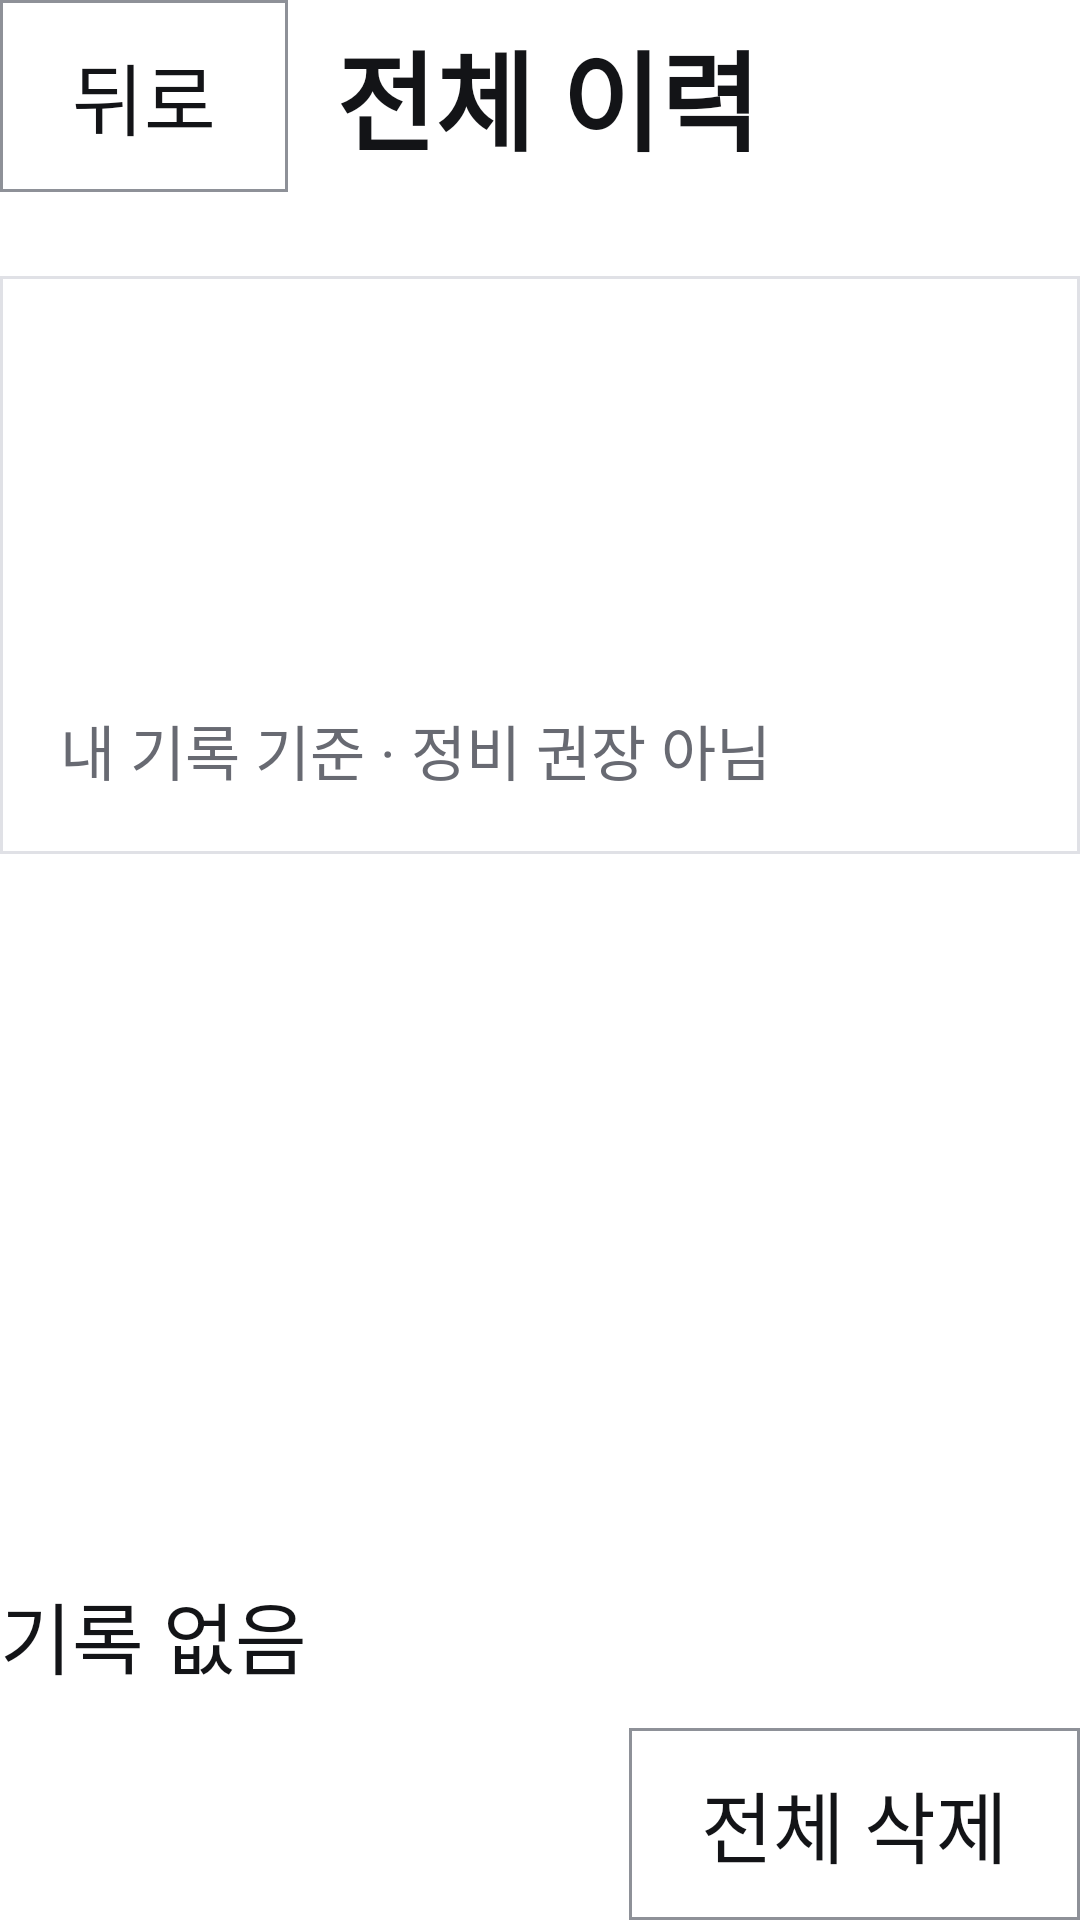

This screen was rendered from an Android layout file. Write that file and the resources it references.
<!-- AndroidManifest.xml: application theme Theme.PleosApp -->
<!-- res/layout/view_history.xml -->
<?xml version="1.0" encoding="utf-8"?>
<LinearLayout xmlns:android="http://schemas.android.com/apk/res/android"
    android:layout_width="match_parent"
    android:layout_height="match_parent"
    android:orientation="vertical">

    
    <LinearLayout
        android:layout_width="match_parent"
        android:layout_height="wrap_content"
        android:gravity="center_vertical"
        android:orientation="horizontal">
        <Button android:id="@+id/historyBackButton" style="@style/Widget.PleosApp.Button.Back" android:text="@string/back" />
        <TextView style="@style/ScreenTitle" android:layout_width="0dp" android:layout_weight="1" android:text="@string/history_title" />
    </LinearLayout>

    
    <HorizontalScrollView
        android:layout_width="match_parent"
        android:layout_height="wrap_content"
        android:layout_marginTop="@dimen/gap"
        android:scrollbars="none">
        <LinearLayout
            android:id="@+id/historyTabs"
            android:layout_width="wrap_content"
            android:layout_height="wrap_content"
            android:orientation="horizontal" />
    </HorizontalScrollView>

    
    <LinearLayout
        android:id="@+id/statsCard"
        style="@style/CheckCard"
        android:layout_marginTop="@dimen/gap_small"
        android:focusable="true">
        <TextView android:id="@+id/statsCountText" style="@style/CheckCardTitle" />
        <TextView android:id="@+id/statsAverageText" style="@style/CheckCardValue" />
        <TextView android:id="@+id/statsExcludedText" style="@style/CheckCardLabel" />
        <TextView style="@style/CheckCardLabel" android:text="@string/stats_note" />
    </LinearLayout>

    
    <ScrollView
        android:layout_width="match_parent"
        android:layout_height="0dp"
        android:layout_marginTop="@dimen/gap_small"
        android:layout_weight="1">

        <LinearLayout
            android:id="@+id/recordList"
            android:layout_width="match_parent"
            android:layout_height="wrap_content"
            android:orientation="vertical" />
    </ScrollView>

    <TextView
        android:id="@+id/emptyText"
        style="@style/CheckCardValue"
        android:text="@string/state_no_record" />

    
    <LinearLayout
        android:layout_width="match_parent"
        android:layout_height="wrap_content"
        android:layout_marginTop="@dimen/gap_small"
        android:gravity="center_vertical"
        android:orientation="horizontal">
        <Space
            android:layout_width="0dp"
            android:layout_height="0dp"
            android:layout_weight="1" />
        <Button
            android:id="@+id/deleteAllButton"
            style="@style/Widget.PleosApp.Button.Back"
            android:layout_marginEnd="0dp"
            android:text="@string/delete_all" />
    </LinearLayout>
</LinearLayout>
<!-- resources referenced by this layout -->
<resources>
  <dimen name="gap">16dp</dimen>
  <dimen name="gap_small">12dp</dimen>
  <string name="back">뒤로</string>
  <string name="delete_all">전체 삭제</string>
  <string name="history_title">전체 이력</string>
  <string name="state_no_record">기록 없음</string>
  <string name="stats_note">내 기록 기준 · 정비 권장 아님</string>
  <style name="CheckCardLabel" parent="CheckCardValue">
          <item name="android:textSize">@dimen/text_label</item>
          <item name="android:textColor">@color/text_tertiary</item>
      </style>
  <style name="CheckCardTitle">
          <item name="android:layout_width">match_parent</item>
          <item name="android:layout_height">wrap_content</item>
          <item name="android:textSize">@dimen/text_subtitle</item>
          <item name="android:textStyle">bold</item>
      </style>
  <style name="CheckCardValue">
          <item name="android:layout_width">match_parent</item>
          <item name="android:layout_height">wrap_content</item>
          <item name="android:layout_marginTop">8dp</item>
          <item name="android:textSize">@dimen/text_body</item>
      </style>
  <style name="ScreenTitle">
          <item name="android:layout_width">match_parent</item>
          <item name="android:layout_height">wrap_content</item>
          <item name="android:textSize">@dimen/text_title</item>
          <item name="android:textStyle">bold</item>
      </style>
  <style name="Widget.PleosApp.Button.Back">
          <item name="android:layout_width">wrap_content</item>
          <item name="android:layout_height">wrap_content</item>
          <item name="android:layout_marginTop">0dp</item>
          <item name="android:layout_marginEnd">@dimen/gap</item>
      </style>
  <dimen name="card_padding">20dp</dimen>
  <dimen name="text_label">20sp</dimen>
  <color name="text_tertiary">#FF686A72</color>
  <dimen name="text_subtitle">28sp</dimen>
  <dimen name="text_body">26sp</dimen>
  <dimen name="text_title">36sp</dimen>
  <color name="background_primary">#FFFFFFFF</color>
  <color name="text_primary">#FF131417</color>
  <color name="button_filled">#FF000000</color>
  <color name="outline">#FF8E9198</color>
  <color name="surface_high">#FFFFFFFF</color>
  <color name="divider">#FFE0E1E6</color>
  <dimen name="corner_radius">0dp</dimen>
  <dimen name="touch_target_min">64dp</dimen>
  <!-- drawable switch_track_shape (drawable) -->
  <?xml version="1.0" encoding="utf-8"?>
  <shape xmlns:android="http://schemas.android.com/apk/res/android" android:shape="rectangle">
      <solid android:color="#FFFFFFFF" />
      <corners android:radius="20dp" />
      <size android:width="72dp" android:height="40dp" />
  </shape>
  <style name="TextAppearance.PleosApp.DialogMessage" parent="TextAppearance.AppCompat.Medium">
          <item name="android:textSize">@dimen/text_body</item>
          <item name="android:textColor">@color/text_primary</item>
      </style>
  <style name="Widget.PleosApp.Button.Dialog">
          <item name="android:layout_marginStart">@dimen/gap_small</item>
          <item name="android:layout_marginTop">0dp</item>
          <item name="android:minWidth">160dp</item>
      </style>
  <style name="Widget.PleosApp.Button.Dialog.Filled">
          <item name="android:background">@drawable/button_filled_background</item>
          <item name="android:textColor">@color/button_filled_text</item>
          <item name="android:textStyle">bold</item>
      </style>
  <color name="button_basic_disabled">#FFF7F8FA</color>
  <dimen name="button_stroke">1dp</dimen>
  <color name="button_basic_pressed">#FFEDEEF2</color>
  <color name="button_basic">#FFFFFFFF</color>
  <color name="button_filled_disabled">#FFE0E1E6</color>
  <color name="button_filled_pressed">#FF313236</color>
</resources>
